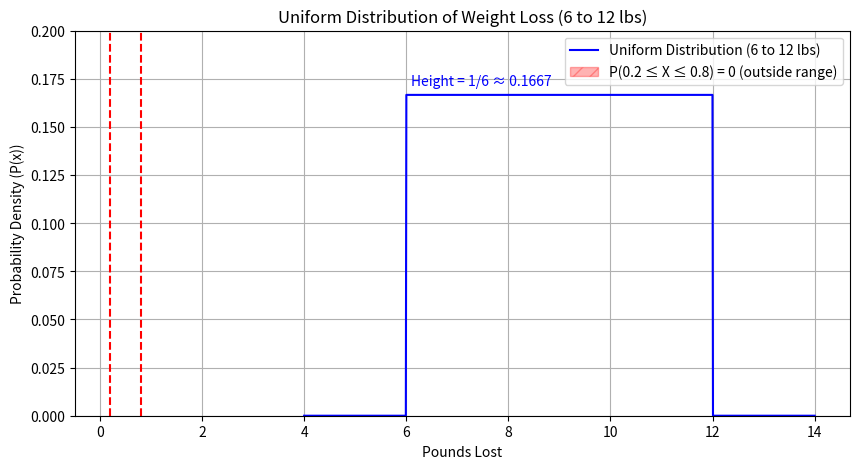

Here is the Python script that generated this plot:
import numpy as np
import matplotlib.pyplot as plt

# Uniform distribution parameters
a = 6
b = 12
height = 1 / (b - a)

# X and Y values
x = np.linspace(4, 14, 1000)
y = np.where((x >= a) & (x <= b), height, 0)

# Plot
fig, ax = plt.subplots(figsize=(10, 5))
ax.plot(x, y, label='Uniform Distribution (6 to 12 lbs)', color='blue')
ax.fill_between(x, y, where=(x >= 0.2) & (x <= 0.8), 
                facecolor='red', alpha=0.3, hatch='//', edgecolor='red',
                label='P(0.2 ≤ X ≤ 0.8) = 0 (outside range)')

# Dashed lines to indicate boundaries
ax.axvline(0.2, color='red', linestyle='--')
ax.axvline(0.8, color='red', linestyle='--')

# Height label
ax.text(6.1, height + 0.005, 'Height = 1/6 ≈ 0.1667', fontsize=10, color='blue')

# Labels and formatting
ax.set_title('Uniform Distribution of Weight Loss (6 to 12 lbs)')
ax.set_xlabel('Pounds Lost')
ax.set_ylabel('Probability Density (P(x))')
ax.legend()
ax.grid(True)
ax.set_ylim(0, 0.2)

plt.show()

# This code visualizes the uniform distribution of weight loss between 6 and 12 pounds.
# The area under the curve represents the probability density function, and the shaded area indicates the probability of weight loss within a specific range.
# The dashed lines indicate the boundaries of the range, and the height of the distribution is labeled for clarity.
# The plot is designed to be clear and informative, with appropriate labels and a legend.
# The use of hatching in the shaded area helps to distinguish it visually from the rest of the plot.
# The code is structured to be easy to read and understand, with comments explaining each step.
# The final plot provides a clear representation of the uniform distribution and the specified probability range.
